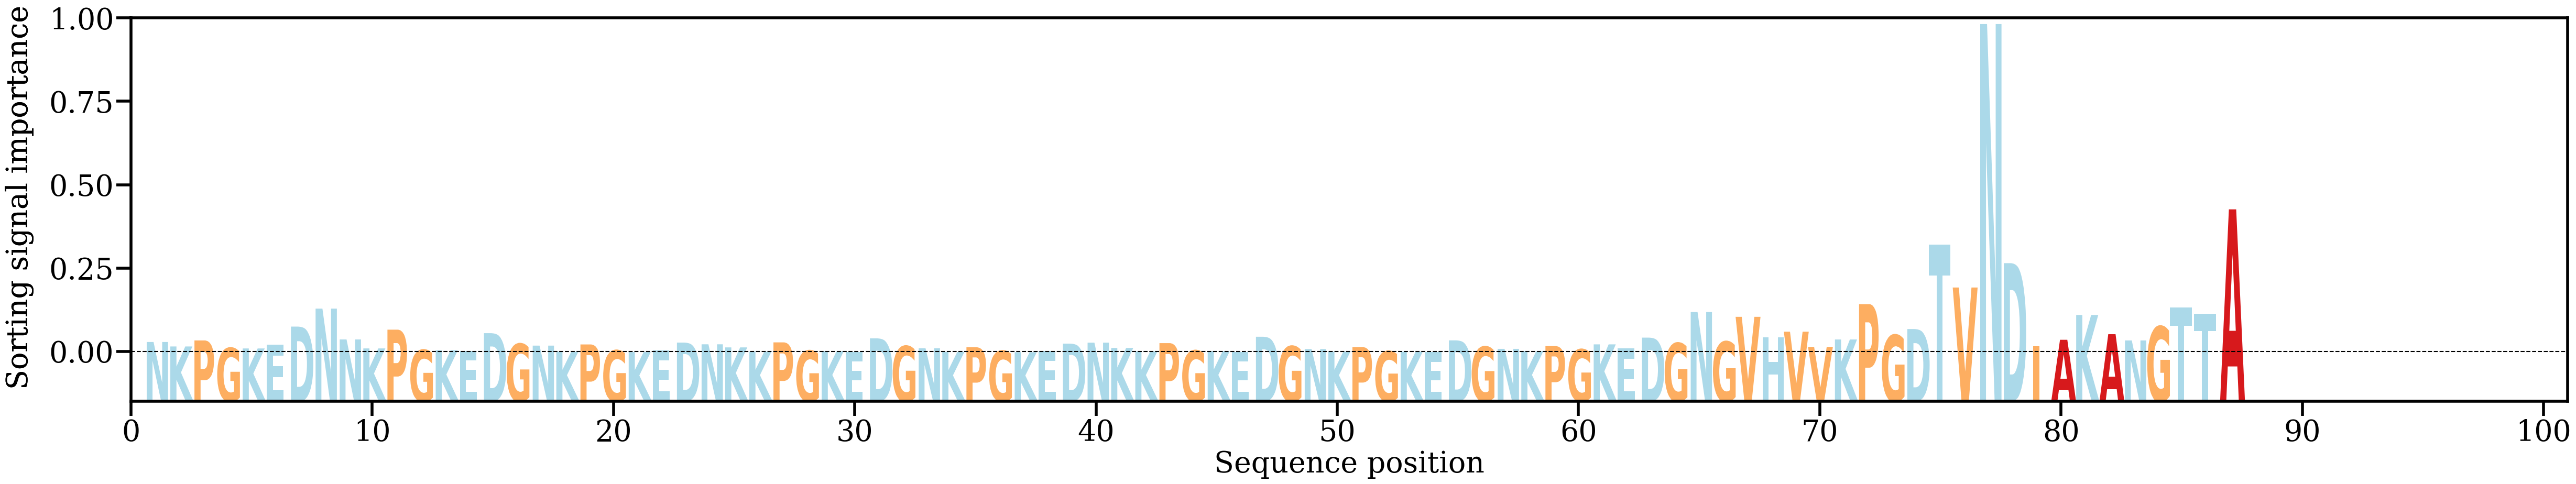

Source data for this figure (header and first rows):
AA, Alpha
N, [0.00701248]
K, [0.00439857]
P, [0.00790644]
G, [0.00348607]
K, [0.00323403]
E, [0.00553857]
D, [0.01599701]
N, [0.02648787]
N, [0.00848339]
K, [0.0032522]
P, [0.01420292]
G, [0.00234893]
K, [0.00215002]
E, [0.00188862]
D, [0.01215644]
G, [0.00592477]
N, [0.00488886]
K, [0.00139715]
P, [0.005577]
G, [0.00208775]
K, [0.00113283]
E, [0.00207553]
D, [0.00666218]
N, [0.00566085]
K, [0.00385172]
K, [0.00141717]
P, [0.00678795]
G, [0.00192893]
K, [0.00169765]
E, [0.00118976]
D, [0.00913181]
G, [0.00458396]
N, [0.00332213]
K, [0.00120019]
P, [0.00391304]
G, [0.00179557]
K, [0.00104281]
E, [0.00180822]
D, [0.00605586]
N, [0.00661319]
K, [0.00353471]
K, [0.00152162]
P, [0.00634442]
G, [0.00200852]
K, [0.00167458]
E, [0.00117439]
D, [0.01007054]
G, [0.00452115]
N, [0.0028702]
K, [0.00136588]
P, [0.00402495]
G, [0.00157352]
K, [0.00139682]
E, [0.00110352]
D, [0.00795591]
G, [0.00422706]
N, [0.00300995]
K, [0.0016904]
P, [0.00461501]
G, [0.00266892]
... 27 more rows
